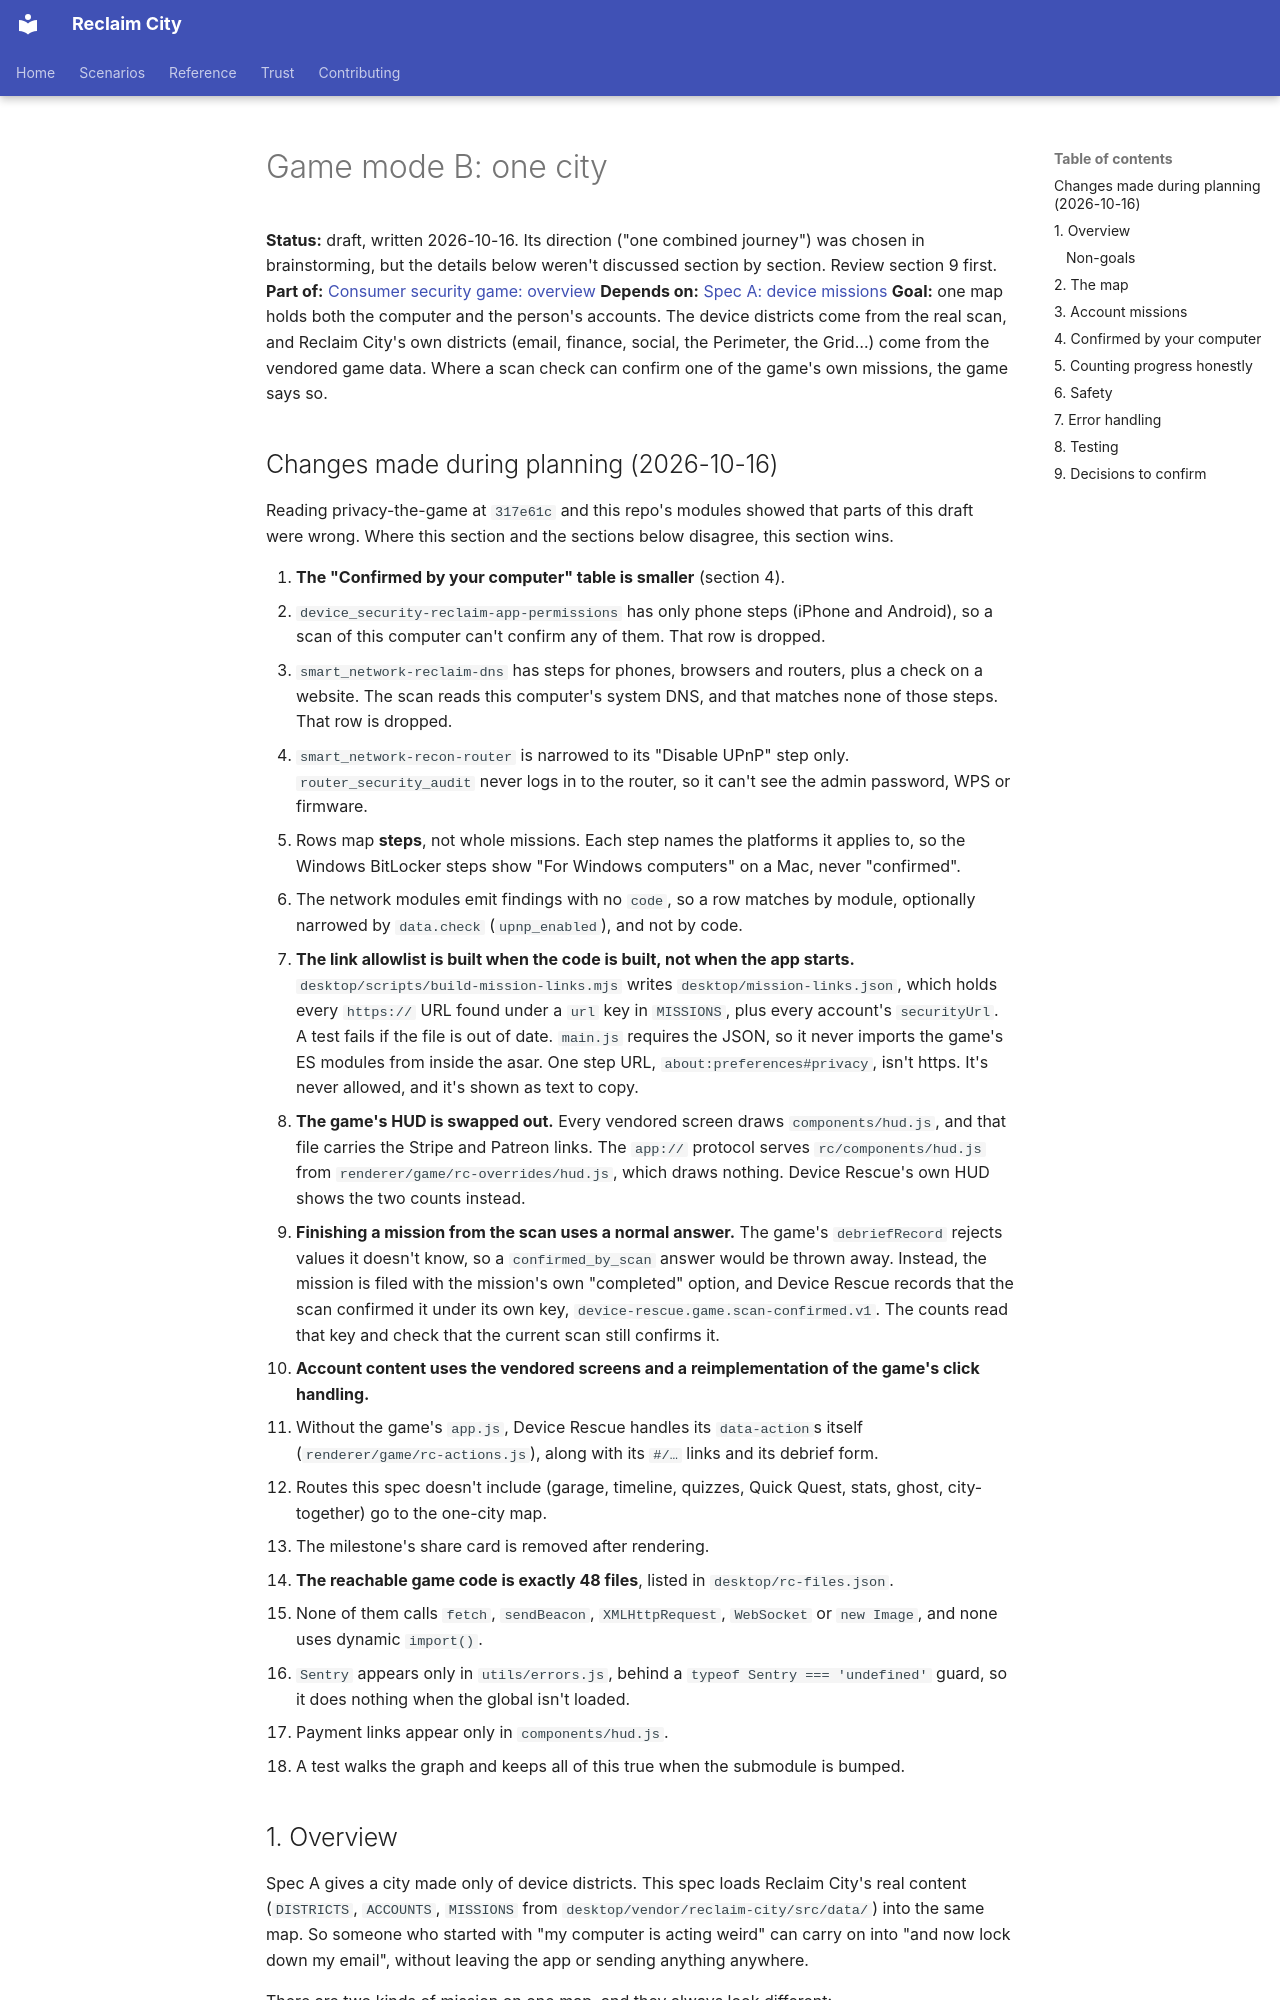

repository: lizTheDeveloper/multiverse-device-rescue · page: superpowers/specs/2026-10-16-game-mode-one-city-design/index.html · generator: mkdocs

# Game mode B: one city

**Status:** draft, written 2026-10-16. Its direction ("one combined journey") was
chosen in brainstorming, but the details below weren't discussed section by
section. Review section 9 first.
**Part of:** [Consumer security game: overview](2026-10-16-consumer-security-game-overview.md)
**Depends on:** [Spec A: device missions](2026-10-16-game-mode-device-missions-design.md)
**Goal:** one map holds both the computer and the person's accounts. The device
districts come from the real scan, and Reclaim City's own districts (email,
finance, social, the Perimeter, the Grid…) come from the vendored game data. Where
a scan check can confirm one of the game's own missions, the game says so.
